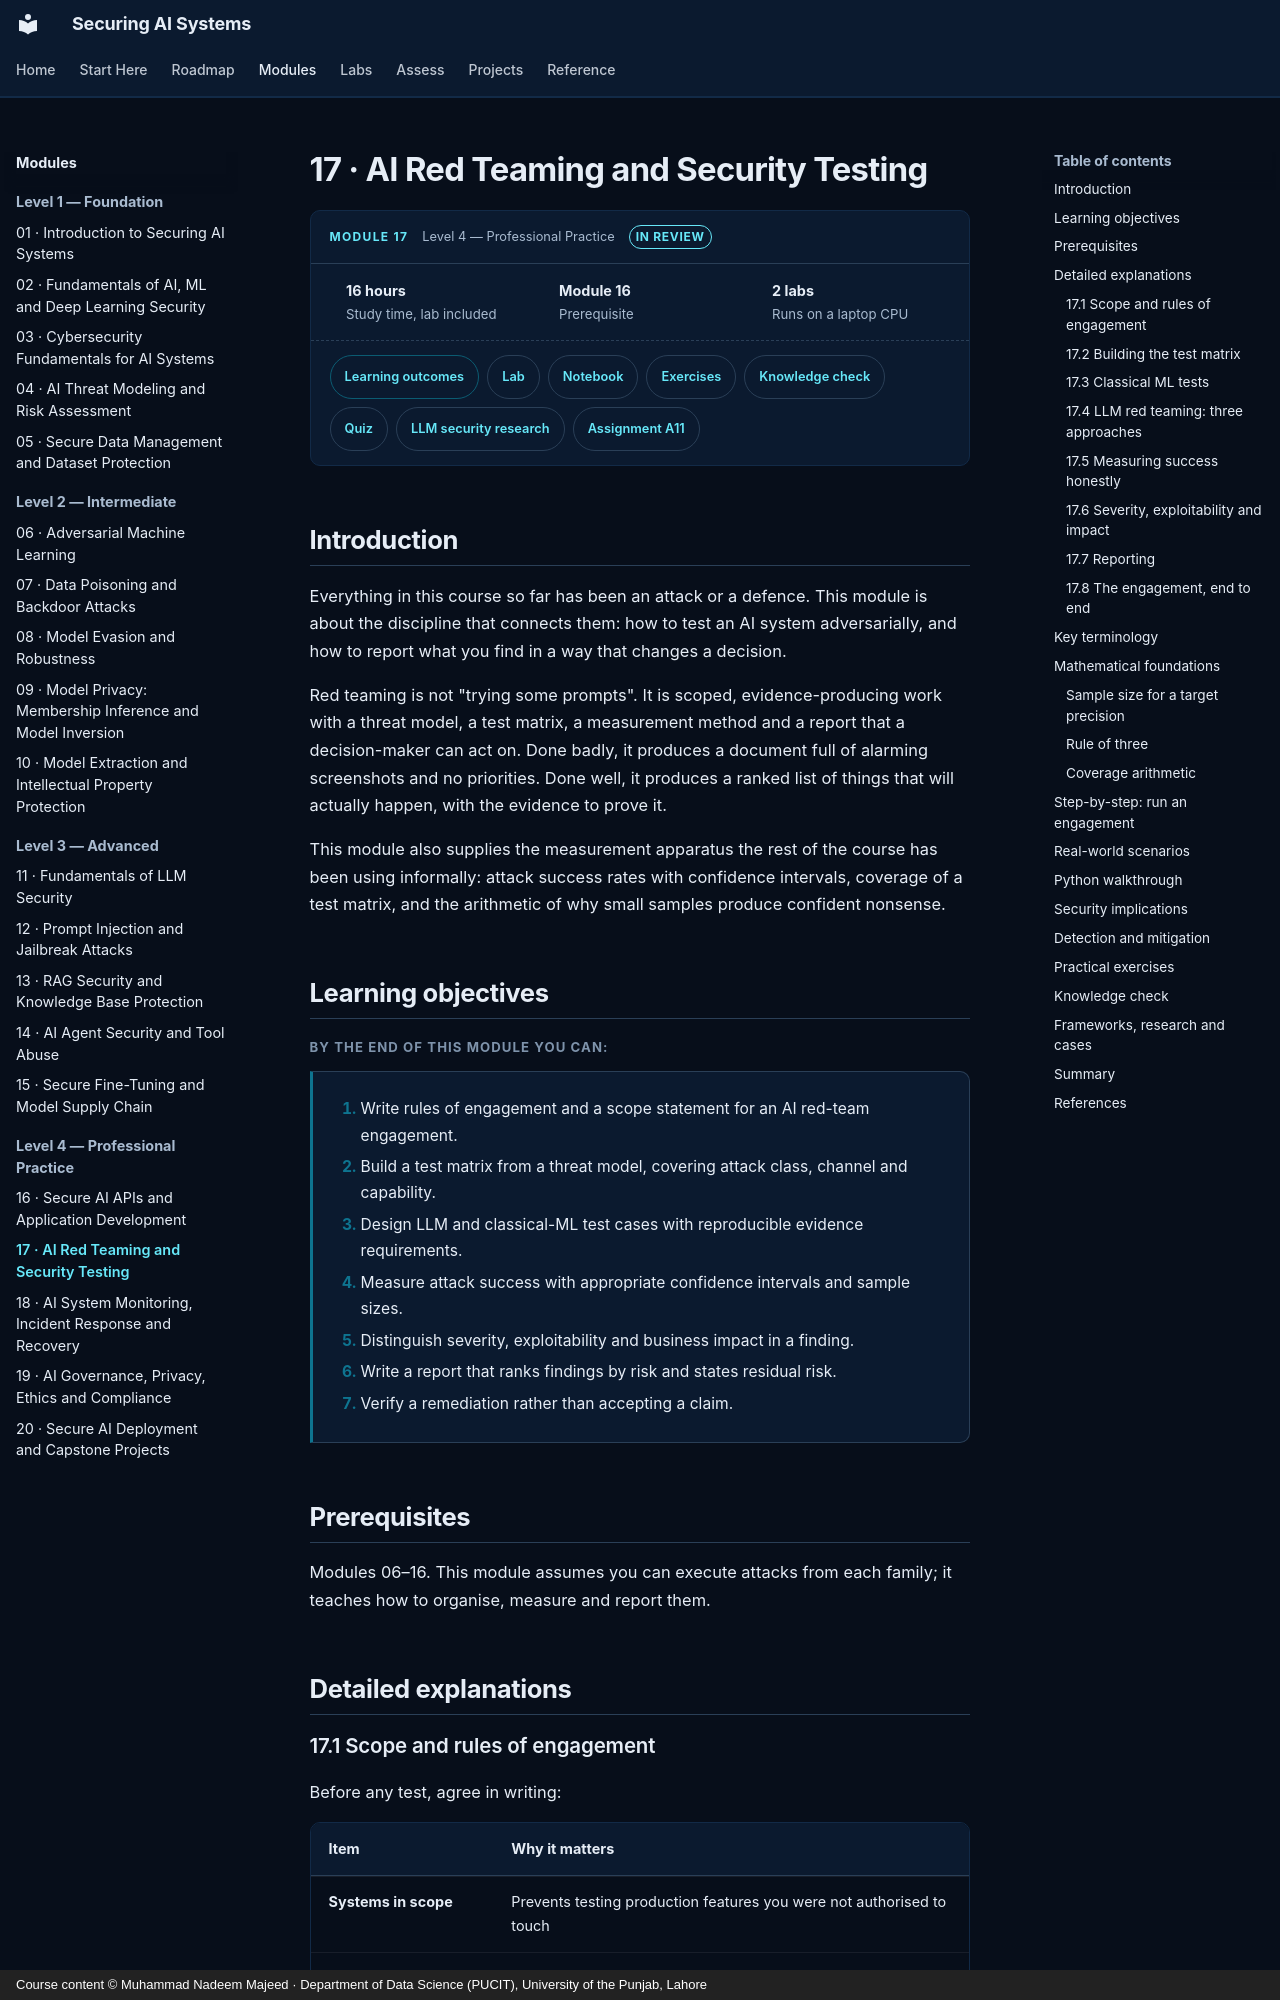

repository: nadeem-majeedch/Securing-AI-Systems · page: modules/17-red-teaming/index.html · generator: mkdocs · copyright: Course content © Muhammad Nadeem Majeed · Department of Data Science (PUCIT), University of the Punjab, Lahore

---
title: 17 · AI Red Teaming and Security Testing
description: Scoping, adversarial test design, attack corpora, measurement with confidence intervals, and reporting that changes decisions.
sas_module: "17"
sas_level: "Level 4 — Professional Practice"
sas_status: review
sas_hours: 16
---

# 17 · AI Red Teaming and Security Testing

<div class="sas-module-card">
  <div class="sas-module-card__head">
    <span class="sas-module-card__kicker">Module 17</span>
    <span class="sas-module-card__level">Level 4 — Professional Practice</span>
    <a class="sas-badge sas-badge--review" href="../../getting-started/how-to-use/#status-badges">In review</a>
  </div>
  <ul class="sas-module-card__facts">
    <li><strong>16 hours</strong>Study time, lab included</li>
    <li><strong>Module 16</strong>Prerequisite</li>
    <li><strong>2 labs</strong>Runs on a laptop CPU</li>
  </ul>
  <div class="sas-module-card__links">
    <a class="sas-chip sas-chip--primary" href="#learning-objectives">Learning outcomes</a>
    <a class="sas-chip" href="../../labs/">Lab</a>
    <a class="sas-chip" href="../../labs/#notebooks">Notebook</a>
    <a class="sas-chip" href="#practical-exercises">Exercises</a>
    <a class="sas-chip" href="#knowledge-check">Knowledge check</a>
    <a class="sas-chip" href="../../quizzes/m17/">Quiz</a>
    <a class="sas-chip" href="../../research/llm-and-agents/">LLM security research</a>
    <a class="sas-chip" href="../../assignments/a11-security-audit/">Assignment A11</a>
  </div>
</div>

<div data-sas-progress></div>

## Introduction

Everything in this course so far has been an attack or a defence. This module is about the discipline that connects them: how to test an AI system adversarially, and how to report what you find in a way that changes a decision.

Red teaming is not "trying some prompts". It is scoped, evidence-producing work with a threat model, a test matrix, a measurement method and a report that a decision-maker can act on. Done badly, it produces a document full of alarming screenshots and no priorities. Done well, it produces a ranked list of things that will actually happen, with the evidence to prove it.

This module also supplies the measurement apparatus the rest of the course has been using informally: attack success rates with confidence intervals, coverage of a test matrix, and the arithmetic of why small samples produce confident nonsense.

## Learning objectives

By the end of this module you can:

1. Write rules of engagement and a scope statement for an AI red-team engagement.
2. Build a test matrix from a threat model, covering attack class, channel and capability.
3. Design LLM and classical-ML test cases with reproducible evidence requirements.
4. Measure attack success with appropriate confidence intervals and sample sizes.
5. Distinguish severity, exploitability and business impact in a finding.
6. Write a report that ranks findings by risk and states residual risk.
7. Verify a remediation rather than accepting a claim.
